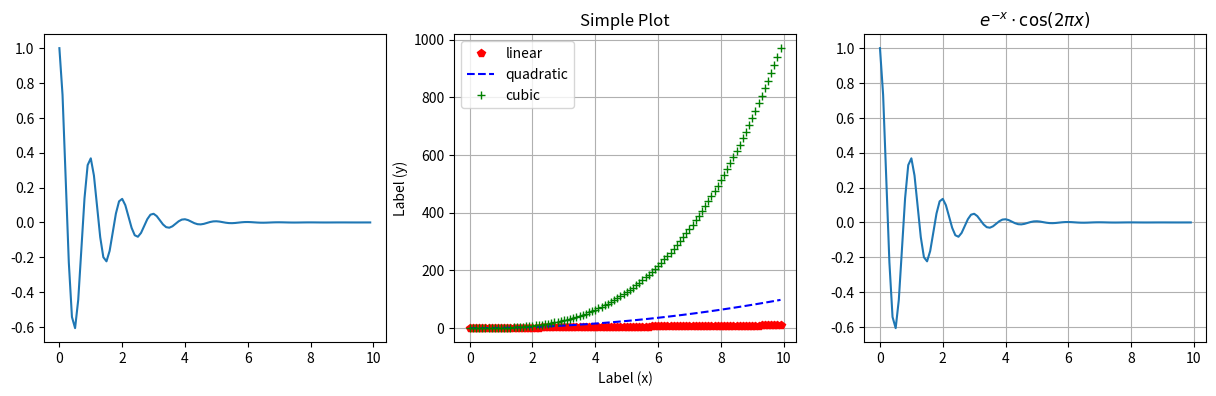

Python code for this plot:
import numpy as np # math functionality
import matplotlib.pyplot as plt # plotting

# Create a figure (window)
fig = plt.figure(figsize=(15,4))

#############################
# Plot a function
#############################
# Here, some function of a is computed with numpy.
# Note that python does not need to know what type of object 'a' is.
def function(a):
    return np.exp(-a) * np.cos(2 * np.pi * a)

# A number sequence can be created with the arange function.
x = np.arange(0, 10, 0.1)

# If we want to apply a function to each object of this array,
# we can simply call numpy's included operations on the whole array.
y = function(x)

# To read out arrays/matrices directly, they can be printed.
print(y)

# Creating a subplot allows to plot the results.
# Here, a 1 x 4 grid of subplots is declared and position 1 is used.
axs1 = fig.add_subplot(1, 3, 1)
axs1.plot(x, y)


#############################
# Customize plots
#############################
# There are also plenty of customization options.
# For instance, we can plot our array
# - as a linear graph (red points)
# - as a quadratic function (blue dashes)
# - as a cubic function (green crosses)
# All within one window:
axs2 = fig.add_subplot(1, 3, 2)
axs2.plot(x, x, 'rp', label='linear')
axs2.plot(x, x**2, 'b--', label='quadratic')
axs2.plot(x, x**3, 'g+', label='cubic')

# Optionally define a title, labels, a grid, and a legend
axs2.set_title('Simple Plot')
axs2.set_xlabel('Label (x)')
axs2.set_ylabel('Label (y)')
axs2.grid(True)
axs2.legend()

# You can even use TeX math expressions inside your plots.
# Write the expression into a string r'$...$'. (r indicates a raw string)
axs3 = fig.add_subplot(1, 3, 3)
axs3.plot(x, y)
axs3.set_title(r'$e^{-x} \cdot \cos (2 \pi x)$')
axs3.grid(True)

#############################
# Always run plt.show() at the end of a file.
# This makes sure everything is displayed.
#############################
# In Spyder, all plots are directly shown in the 'plots' tab (per default).
# Still, always use plt.show(), otherwise the plots will not be shown when the
# script is called from console.
plt.show()